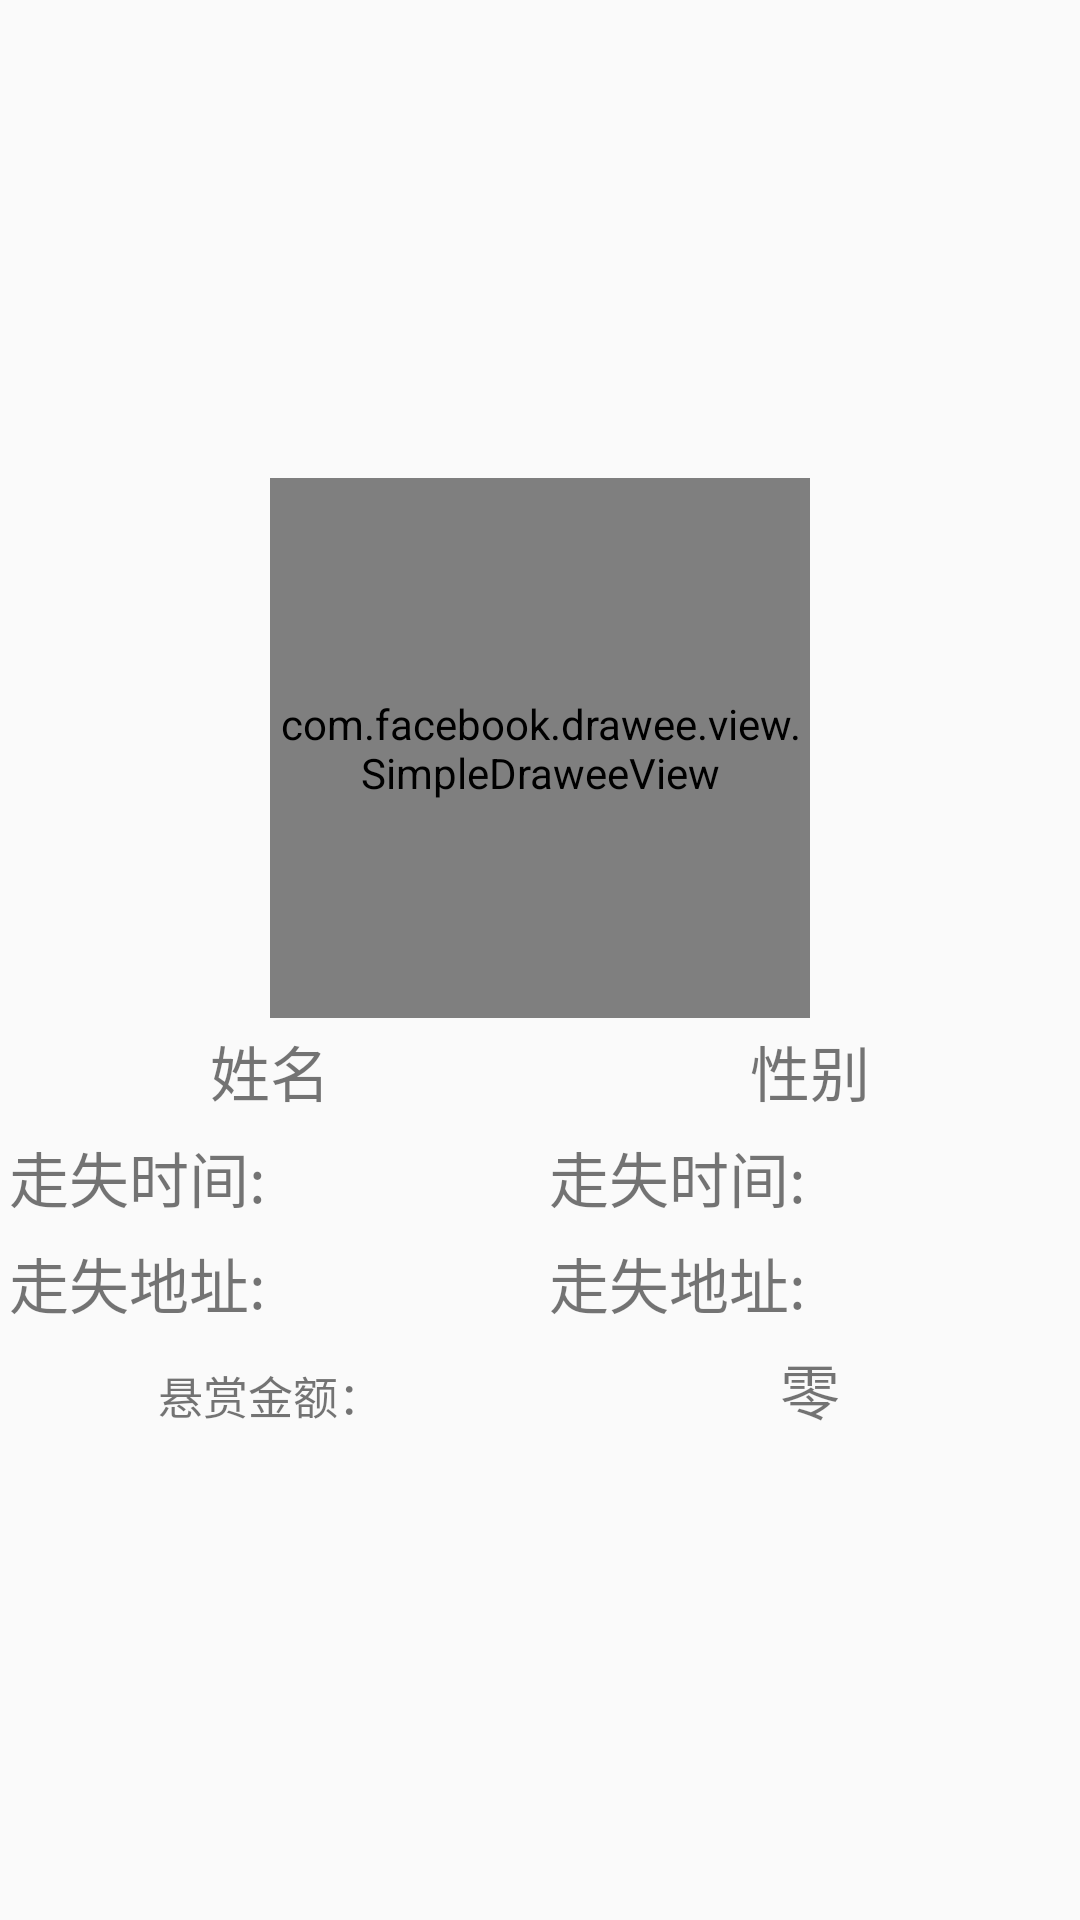

Android layout source for this screen:
<!-- AndroidManifest.xml: application theme Theme.AppCompat.Light.NoActionBar -->
<!-- res/layout/fragment_list_latest.xml -->
<?xml version="1.0" encoding="utf-8"?>
<LinearLayout xmlns:android="http://schemas.android.com/apk/res/android"
    xmlns:fresco="http://schemas.android.com/apk/res-auto"
    android:layout_width="match_parent"
    android:layout_height="match_parent"
    android:layout_margin="10dp"
    android:gravity="center"
    android:orientation="vertical">


    <com.facebook.drawee.view.SimpleDraweeView
        android:id="@+id/draw_user_icon"
        android:layout_width="180dp"
        android:layout_height="180dp"
        fresco:placeholderImage="@color/colorBlue"
        fresco:roundAsCircle="true" />

    <LinearLayout
        android:layout_width="match_parent"
        android:layout_height="wrap_content">

        <TextView
            android:id="@+id/tv_main_name"
            android:layout_width="0dp"
            android:layout_height="wrap_content"
            android:layout_margin="3dp"
            android:layout_weight="1"
            android:gravity="center"
            android:text="@string/name"
            android:textSize="20sp" />

        <TextView
            android:id="@+id/tv_main_gender"
            android:layout_width="0dp"
            android:layout_height="wrap_content"
            android:layout_margin="3dp"
            android:layout_weight="1"
            android:gravity="center"
            android:text="@string/gender"
            android:textSize="20sp" />
    </LinearLayout>

    <LinearLayout
        android:layout_width="match_parent"
        android:layout_height="wrap_content">

        <TextView
            android:layout_width="wrap_content"
            android:layout_height="wrap_content"
            android:layout_margin="3dp"
            android:gravity="center"
            android:text="@string/timeLost"
            android:textSize="20sp" />

        <TextView
            android:id="@+id/tv_main_time"
            android:layout_width="0dp"
            android:layout_height="wrap_content"
            android:layout_margin="3dp"
            android:layout_weight="1"
            android:gravity="center"
            android:text="@string/timeLost"
            android:textSize="20sp" />
    </LinearLayout>

    <LinearLayout
        android:layout_width="match_parent"
        android:layout_height="wrap_content">

        <TextView
            android:layout_width="wrap_content"
            android:layout_height="wrap_content"
            android:layout_margin="3dp"
            android:text="@string/addressLost"
            android:textSize="20sp" />

        <TextView
            android:id="@+id/tv_main_address"
            android:layout_width="0dp"
            android:layout_height="wrap_content"
            android:layout_margin="3dp"
            android:layout_weight="1"
            android:gravity="center"
            android:text="@string/addressLost"
            android:textSize="20sp" />
    </LinearLayout>


    <LinearLayout
        android:layout_width="match_parent"
        android:layout_height="wrap_content">

        <TextView
            android:layout_width="0dp"
            android:layout_height="wrap_content"
            android:layout_margin="3dp"
            android:layout_weight="1"
            android:gravity="center"
            android:text="@string/moneySearch"
            android:textSize="15sp" />

        <TextView
            android:id="@+id/text_moneySearch"
            android:layout_width="0dp"
            android:layout_height="wrap_content"
            android:layout_margin="3dp"
            android:layout_weight="1"
            android:gravity="center"
            android:text="@string/zero"
            android:textSize="20sp" />
    </LinearLayout>


</LinearLayout>
<!-- resources referenced by this layout -->
<resources>
  <color name="colorBlue">#35D1F9</color>
  <string name="addressLost">走失地址:</string>
  <string name="gender">性别</string>
  <string name="moneySearch">悬赏金额：</string>
  <string name="name">姓名</string>
  <string name="timeLost">走失时间:</string>
  <string name="zero">零</string>
</resources>
